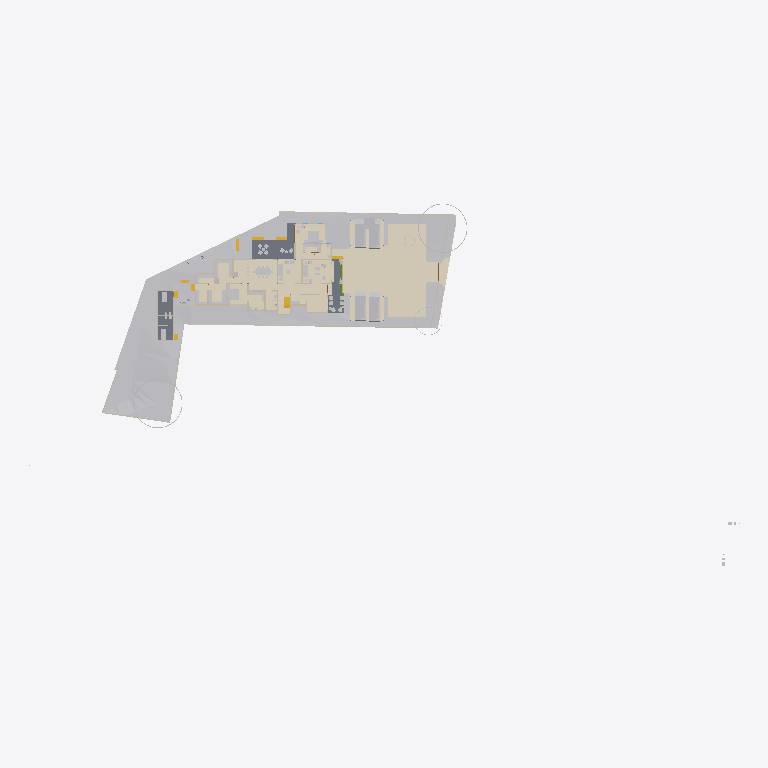
Plan cut of the same IFC building model at storey 'Road Level' (level 0.00 m, cut at 1.40 m), seen from above with north up, elements coloured by IFC class (only those large enough to see are counted): 28 other elements (light grey), 19 walls (beige), 7 coverings (cream), 5 stair flights (yellow), 3 slabs (grey), 1 beam (green). Cut surfaces are drawn darker.
Extent 124.4 m × 63.5 m × 36.2 m (x, y, z). Storeys (12): Road Level at 0.00 m; GF at 0.00 m; FF at 0.00 m; Concept at 0.00 m; Existing at 0.00 m; Area at 0.00 m; Car Porch at 0.00 m; Footing at 0.00 m; Landscape at 0.00 m; Electrical at 0.00 m; Plumbing at 0.00 m; Roof at 6.00 m. Elements (1116): 190 IfcCovering, 153 IfcWall, 117 IfcFurniture, 94 IfcPipeSegment, 83 IfcBeam, 74 IfcFooting, 68 IfcGeographicElement, 60 IfcColumn, 50 IfcSanitaryTerminal, 43 IfcBuildingElementProxy, 37 IfcDoor, 25 IfcWindow.

HEADER;
FILE_DESCRIPTION(('ViewDefinition[DesignTransferView]'),'2;1');
FILE_NAME('Jailani.ifc','2026-09-16T08:59:56+05:30',(''),(''),'IfcOpenShell 0.8.6-alpha260823','Bonsai 0.8.6-alpha260823-144696c','Nobody');
FILE_SCHEMA(('IFC4X3'));
ENDSEC;
DATA;
#1=IFCPROJECT('1rEyq$MlvDVO9q4X_6O_vh',$,'My Project',$,$,$,$,(#14,#26),#9);
#31=IFCSITE('2ymv4STDrDCBgdvlSnG91s',$,'My Site',$,$,#54,$,$,$,(8,52,49,300000),(76,38,36,300000),0.0,$,$);
#37=IFCBUILDING('0WCwdFWaT3fvN6dYFJV0G3',$,'My Building',$,$,#60,$,$,$,$,$,$);
#43=IFCBUILDINGSTOREY('3glIUxBxj019WI9WL2_LBp',$,'Road Level',$,$,#66,$,$,$,$);
#2091=IFCBUILDINGSTOREY('0gksAyAJzF1eVdNHxF82jx',$,'GF',$,$,#203992,$,$,$,$);
#9684=IFCBUILDINGSTOREY('0GW8AoQ6z9OfFkHNDnUrmB',$,'FF',$,$,#277602,$,$,$,$);
#36449=IFCBUILDINGSTOREY('08MXqDc890wx$ikiXcsfjl',$,'Concept',$,$,#36465,$,$,$,$);
#37612=IFCBUILDINGSTOREY('3FqJSqHaz8MQtwN4CzJUgT',$,'Existing',$,$,#37627,$,$,$,$);
#39460=IFCBUILDINGSTOREY('2$v9ldK6P2VucsJp$wo$TV',$,'Roof',$,$,#308527,$,$,$,$);
#119304=IFCBUILDINGSTOREY('0qBaI9Ey94591kdt6C2Jnr',$,'Area',$,$,#119319,$,$,$,$);
#129129=IFCBUILDINGSTOREY('3kIur_wS960wa7BjgB$p1C',$,'Car Porch',$,$,#129145,$,$,$,$);
#268472=IFCBUILDINGSTOREY('2xrbP0qU17QQ349t_fHpEX',$,'Footing',$,$,#278022,$,$,$,$);
#318255=IFCBUILDINGSTOREY('3aOrSW8CbAU8ZyelJCCINe',$,'Landscape',$,$,#318271,$,$,$,$);
#332845=IFCBUILDINGSTOREY('0AJYN4QXPCc9jj5vzxhX9$',$,'Electrical',$,$,#332861,$,$,$,$);
#351978=IFCBUILDINGSTOREY('3upeWRLj97BQX2e$VHc8TZ',$,'Plumbing',$,$,#351994,$,$,$,$);
#1788=IFCGEOGRAPHICELEMENT('2G7_FUH1TFnfA2p0BceQCt',$,'Site',$,$,#266545,#1804,$,.TERRAIN.);
#359504=IFCCOVERING('1ykL1XV0LFJBzLZqWJN6bJ',$,'Covering',$,$,#365003,#359503,$,$);
#291080=IFCCOVERING('3ktB1WR$f69fETpx9RtRtR',$,'Covering',$,$,#297555,#291091,$,$);
#291009=IFCCOVERING('2Qz80cV6LAAB3ft_PK_mv4',$,'Covering',$,$,#314555,#291024,$,$);
#300440=IFCGEOGRAPHICELEMENT('3XNvekt6nB$ubAxK7kHELD',$,'Cube',$,$,#303387,#300446,$,.TERRAIN.);
#288202=IFCGEOGRAPHICELEMENT('1vGX67$bj6cumNjNmmRQ2$',$,'Cube',$,$,#288497,#288208,$,.TERRAIN.);
#100712=IFCSLAB('1DsvWWCbL7cANGjESzliI9',$,'Ground Floor Verandah',$,$,#156011,#100733,$,$);
#219416=IFCSLAB('1AAhloHkHFWRkhjfKq1PUs',$,'Slab',$,$,#259773,#219437,$,$);
#290870=IFCGEOGRAPHICELEMENT('0Jq_GC_gz1iu2XZ1wmOn6I',$,'Cube',$,$,#290969,#290876,$,.TERRAIN.);
#243411=IFCSLAB('0XExs70JbAsOb335bjnD$T',$,'Ground Floor Sitout',$,$,#250211,#243430,$,$);
#287095=IFCGEOGRAPHICELEMENT('2T3KHo8KH7kfRPtHATOCzc',$,'Cube',$,$,#287128,#287101,$,.TERRAIN.);
#257129=IFCVEHICLE('39VDetaJPBlQW_NtKKVksN',$,'Vehicle',$,$,#329438,#257144,$,$);
#257159=IFCVEHICLE('141W$vyQD1ogrQXmHA2jBF',$,'Vehicle',$,$,#329443,#257174,$,$);
#291771=IFCCOVERING('0fEHNhNivEbBeF8nPcgjJo',$,'Covering',$,$,#292879,#291782,$,$);
#154162=IFCVEHICLE('0N$2t9_e9DZwiKoEMbUbZK',$,'Vehicle',$,$,#329433,#154175,$,$);
#145566=IFCVEHICLE('0GR5tKgTv9_RA8i68F_qsM',$,'Vehicle',$,$,#329428,#145579,$,$);
#48553=IFCFURNITURE('2Ze14ZEU9CiBG9_AhI5DIZ',$,'Furniture',$,$,#323198,#48562,$,$);
#55457=IFCFURNITURE('0V6hxvZwXE6hVLVUBmKQZG',$,'Furniture',$,$,#322883,#55466,$,$);
#339872=IFCCOVERING('3Aj9mky956WeUiCLsKKe1i',$,'Covering',$,$,#340010,#339883,$,$);
#4250=IFCBUILDINGELEMENTPROXY('3toYnKI0v7vRY5ZvUmLVDd',$,'Toilet1',$,$,#81650,#4260,$,.COMPLEX.);
#316311=IFCFURNITURE('3ect_atJX1LhN4rLzGXFMv',$,'Furniture',$,$,#322923,#316333,$,$);
#297152=IFCGEOGRAPHICELEMENT('1oH7nsXafBAhIJwgxqBaXm',$,'GeographicElement',$,$,#297182,#297165,$,$);
#296796=IFCGEOGRAPHICELEMENT('0oAmVwzOn9fxeOwIdp5ttV',$,'GeographicElement',$,$,#297121,#296809,$,$);
#185235=IFCWALL('3$hjpD4uv8lejQEN1Fheqk',$,'Wall',$,$,#265860,#185246,$,$);
#2632=IFCWALL('1hiIP0I5r0ZAybbUAFoviW',$,'Wall',$,$,#286668,#2638,$,$);
#315594=IFCCOVERING('1jxfSxU9z4WBrOr5KSzmig',$,'Covering',$,$,#316057,#315605,$,$);
#248524=IFCSTAIRFLIGHT('1BmzoxccPEGOGh0HSuKGo4',$,'StairFlight',$,$,#277747,#248542,$,8,7,0.164635002613068,0.164918094873428,.STRAIGHT.);
#2457=IFCWALL('38EbZ7mAL5TfofCc1aVwCP',$,'Wall',$,$,#286704,#2463,$,$);
#3190=IFCWALL('193oymhqH3WPw9ieWVOFsJ',$,'Wall',$,$,#266555,#3201,$,$);
#48220=IFCFURNITURE('1QWqY1IIrEJwc5UsSxSNE6',$,'Furniture',$,$,#323278,#48233,$,$);
#89686=IFCFURNITURE('13ALM621n4AfCK13kNr2ii',$,'Furniture',$,$,#323393,#89699,$,$);
#261985=IFCFURNITURE('0adGxBs7nB3Rj0vOZ6ZYDg',$,'Furniture',$,$,#323603,#261996,$,$);
#211619=IFCWALL('0GEX5P4U9BQufRWTvvAWVU',$,'Wall',$,$,#266600,#211630,$,$);
#219453=IFCFURNITURE('2wi43uVUHB$fvvoXLnbFGQ',$,'Furniture',$,$,#322888,#219793,$,$);
#2607=IFCWALL('0hLi5deXP5Zfo$NOtNZznY',$,'Wall',$,$,#266565,#2613,$,$);
#259262=IFCFURNITURE('2VEhqUzPv0i99OWwMvgph8',$,'Furniture',$,$,#323573,#259273,$,$);
#231070=IFCFURNITURE('21TEvtg35CVh5sliQzQktT',$,'Furniture',$,$,#322893,#231083,$,$);
#56246=IFCFURNITURE('2mj$BvRbP1f9_7V7W1oVwT',$,'Furniture',$,$,#323568,#56257,$,$);
#110862=IFCWALL('20Tz5jwUL1JOjFaHIfBX9G',$,'Wall',$,$,#241710,#110873,$,$);
#306730=IFCWALL('1ZgW_Ts6X4FgOyvBG1QFIm',$,'Wall',$,$,#306906,#306757,$,$);
#259287=IFCFURNITURE('15zaMt35LB7hlKDgLTlKH0',$,'Furniture',$,$,#323583,#259298,$,$);
#2381=IFCWALL('2ukC8AQQP85Rb_ZeT84bZY',$,'Wall',$,$,#286637,#2388,$,$);
#259237=IFCFURNITURE('3zVIIbhOzD29j4ZKnattG$',$,'Furniture',$,$,#323578,#259248,$,$);
#75333=IFCWALL('0QnQ$aShP6ifk0P98FmQv4',$,'Wall',$,$,#273873,#75344,$,$);
#151928=IFCSTAIRFLIGHT('0LqorNZl19hfMgdBsGJn64',$,'StairFlight',$,$,#326885,#151941,$,2,1,0.150000005960464,0.0900000035762787,.STRAIGHT.);
#180754=IFCFURNITURE('17N7JqRKD0yBV$kWkW8Z6p',$,'Furniture',$,$,#323588,#180765,$,$);
#170150=IFCFURNITURE('3Rxkd7cnT41hhyDoPSnoDn',$,'Furniture',$,$,#323598,#170161,$,$);
#304103=IFCSTAIRFLIGHT('3RBS2kEUbE_v1MehdQ1l0c',$,'StairFlight',$,$,#326619,#304121,$,2,1,0.150000005960464,0.0900000035762787,.STRAIGHT.);
#315563=IFCCOVERING('2pMQ3ihCz9Cg6tRTQwGx$d',$,'Covering',$,$,#315593,#315578,$,$);
#3433=IFCWALL('2gqgdNokT89Rrmjq1x$gkt',$,'Wall',$,$,#266610,#3444,$,$);
#293224=IFCWALL('2_lBO$4ePAxBo4t8$RcnSa',$,'Wall',$,$,#293859,#293244,$,$);
#293425=IFCWALL('197oIZsbvCCx2GrUGcUa_$',$,'Wall',$,$,#293672,#293445,$,$);
#297122=IFCGEOGRAPHICELEMENT('2fIop$MxL4qvC5l2cqQ$kQ',$,'GeographicElement',$,$,#297177,#297151,$,$);
#175479=IFCSTAIRFLIGHT('0hFCi88vrCsef5a_DYHjRg',$,'StairFlight',$,$,#241240,#175492,$,2,1,0.150000005960464,0.0900000035762787,.STRAIGHT.);
#56306=IFCFURNITURE('1_EYla0VL98hdUWu1GNTXR',$,'Furniture',$,$,#323563,#56317,$,$);
#174631=IFCWALL('0R5GTeevr7rgYj2$QE1iiL',$,'Wall',$,$,#274020,#174673,$,$);
#169535=IFCWALL('2w4N31DwbAHRPVu_XOGmLh',$,'Wall',$,$,#308160,#169546,$,$);
#2582=IFCWALL('3AhfTEAr96zBOu2JT1DiVf',$,'Wall',$,$,#266585,#2588,$,$);
#151902=IFCSTAIRFLIGHT('1R3j0yF7n1CwfTsNLjhcXF',$,'StairFlight',$,$,#326880,#151915,$,2,1,0.150000005960464,0.0900000035762787,.STRAIGHT.);
#2407=IFCWALL('1wqYISk15EtxPgF1WYwVVh',$,'Wall',$,$,#266635,#2413,$,$);
#236339=IFCWALL('3z3vMB831DXgFnZoU1ddbU',$,'Wall',$,$,#273927,#236351,$,$);
#72506=IFCWALL('1FDp3qb_55Uv6TVUwrGphO',$,'Wall',$,$,#307242,#72517,$,$);
#286123=IFCBEAM('0iLnkpqqXF$ByKF_iitm9C',$,'Beam',$,$,#314540,#286134,$,$);
ENDSEC;
